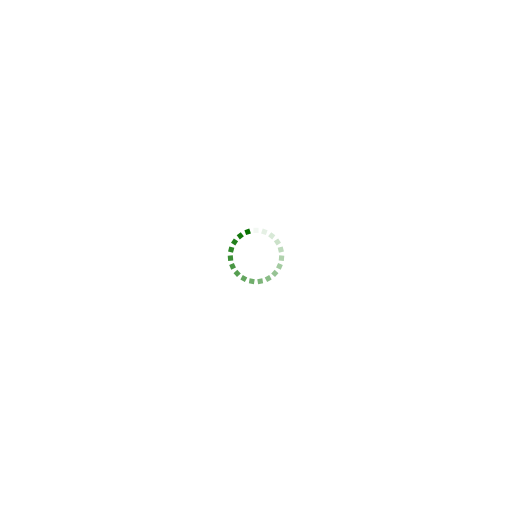
t = 0.00 s
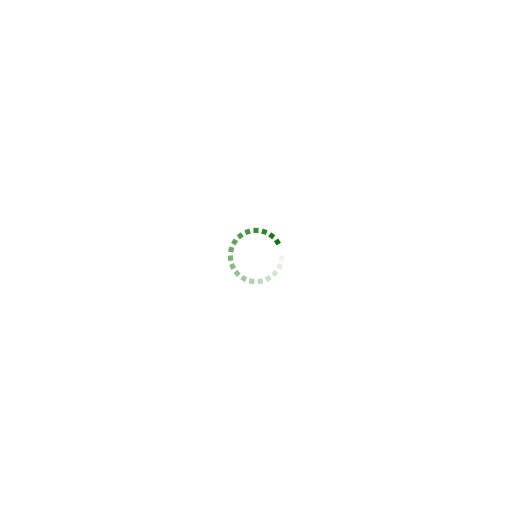
t = 0.25 s
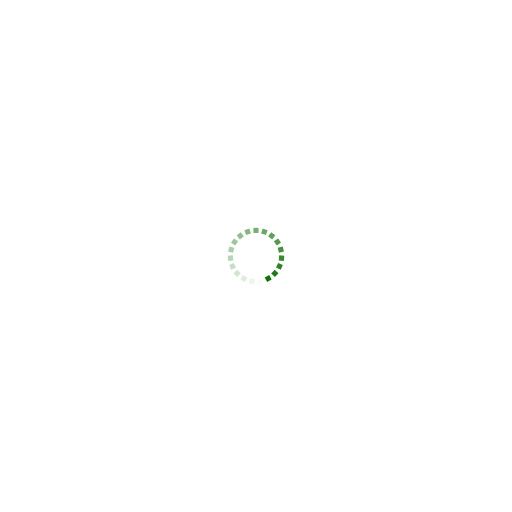
t = 0.50 s
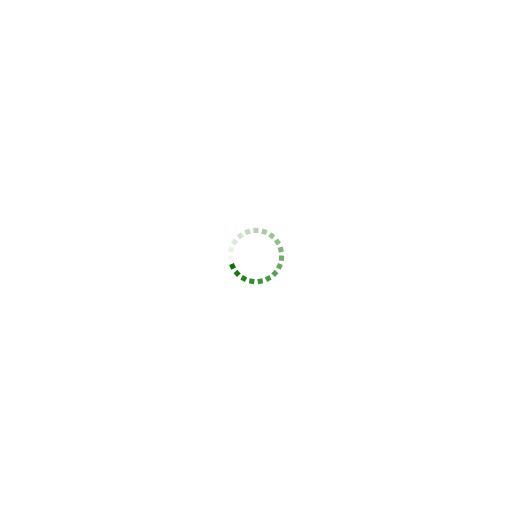
t = 0.75 s

The animated SVG that drew these frames (rendered in a browser with its animation timeline set to each time). Animation: 19 SMIL elements (animate=19); one cycle of 1.00 s, repeats indefinitely.

<?xml version="1.0" encoding="utf-8"?>
<svg xmlns="http://www.w3.org/2000/svg" xmlns:xlink="http://www.w3.org/1999/xlink" style="margin: auto; background: rgb(255, 255, 255); display: block; shape-rendering: auto;" width="204px" height="204px" viewBox="0 0 100 100" preserveAspectRatio="xMidYMid">
<g transform="rotate(0 50 50)">
  <rect x="49.5" y="44.5" rx="0" ry="0" width="1" height="1" fill="#087100">
    <animate attributeName="opacity" values="1;0" keyTimes="0;1" dur="1s" begin="-0.9473684210526315s" repeatCount="indefinite"></animate>
  </rect>
</g><g transform="rotate(18.94736842105263 50 50)">
  <rect x="49.5" y="44.5" rx="0" ry="0" width="1" height="1" fill="#087100">
    <animate attributeName="opacity" values="1;0" keyTimes="0;1" dur="1s" begin="-0.8947368421052632s" repeatCount="indefinite"></animate>
  </rect>
</g><g transform="rotate(37.89473684210526 50 50)">
  <rect x="49.5" y="44.5" rx="0" ry="0" width="1" height="1" fill="#087100">
    <animate attributeName="opacity" values="1;0" keyTimes="0;1" dur="1s" begin="-0.8421052631578947s" repeatCount="indefinite"></animate>
  </rect>
</g><g transform="rotate(56.8421052631579 50 50)">
  <rect x="49.5" y="44.5" rx="0" ry="0" width="1" height="1" fill="#087100">
    <animate attributeName="opacity" values="1;0" keyTimes="0;1" dur="1s" begin="-0.7894736842105263s" repeatCount="indefinite"></animate>
  </rect>
</g><g transform="rotate(75.78947368421052 50 50)">
  <rect x="49.5" y="44.5" rx="0" ry="0" width="1" height="1" fill="#087100">
    <animate attributeName="opacity" values="1;0" keyTimes="0;1" dur="1s" begin="-0.7368421052631579s" repeatCount="indefinite"></animate>
  </rect>
</g><g transform="rotate(94.73684210526316 50 50)">
  <rect x="49.5" y="44.5" rx="0" ry="0" width="1" height="1" fill="#087100">
    <animate attributeName="opacity" values="1;0" keyTimes="0;1" dur="1s" begin="-0.6842105263157895s" repeatCount="indefinite"></animate>
  </rect>
</g><g transform="rotate(113.6842105263158 50 50)">
  <rect x="49.5" y="44.5" rx="0" ry="0" width="1" height="1" fill="#087100">
    <animate attributeName="opacity" values="1;0" keyTimes="0;1" dur="1s" begin="-0.631578947368421s" repeatCount="indefinite"></animate>
  </rect>
</g><g transform="rotate(132.6315789473684 50 50)">
  <rect x="49.5" y="44.5" rx="0" ry="0" width="1" height="1" fill="#087100">
    <animate attributeName="opacity" values="1;0" keyTimes="0;1" dur="1s" begin="-0.5789473684210527s" repeatCount="indefinite"></animate>
  </rect>
</g><g transform="rotate(151.57894736842104 50 50)">
  <rect x="49.5" y="44.5" rx="0" ry="0" width="1" height="1" fill="#087100">
    <animate attributeName="opacity" values="1;0" keyTimes="0;1" dur="1s" begin="-0.5263157894736842s" repeatCount="indefinite"></animate>
  </rect>
</g><g transform="rotate(170.52631578947367 50 50)">
  <rect x="49.5" y="44.5" rx="0" ry="0" width="1" height="1" fill="#087100">
    <animate attributeName="opacity" values="1;0" keyTimes="0;1" dur="1s" begin="-0.47368421052631576s" repeatCount="indefinite"></animate>
  </rect>
</g><g transform="rotate(189.47368421052633 50 50)">
  <rect x="49.5" y="44.5" rx="0" ry="0" width="1" height="1" fill="#087100">
    <animate attributeName="opacity" values="1;0" keyTimes="0;1" dur="1s" begin="-0.42105263157894735s" repeatCount="indefinite"></animate>
  </rect>
</g><g transform="rotate(208.42105263157896 50 50)">
  <rect x="49.5" y="44.5" rx="0" ry="0" width="1" height="1" fill="#087100">
    <animate attributeName="opacity" values="1;0" keyTimes="0;1" dur="1s" begin="-0.3684210526315789s" repeatCount="indefinite"></animate>
  </rect>
</g><g transform="rotate(227.3684210526316 50 50)">
  <rect x="49.5" y="44.5" rx="0" ry="0" width="1" height="1" fill="#087100">
    <animate attributeName="opacity" values="1;0" keyTimes="0;1" dur="1s" begin="-0.3157894736842105s" repeatCount="indefinite"></animate>
  </rect>
</g><g transform="rotate(246.31578947368422 50 50)">
  <rect x="49.5" y="44.5" rx="0" ry="0" width="1" height="1" fill="#087100">
    <animate attributeName="opacity" values="1;0" keyTimes="0;1" dur="1s" begin="-0.2631578947368421s" repeatCount="indefinite"></animate>
  </rect>
</g><g transform="rotate(265.2631578947368 50 50)">
  <rect x="49.5" y="44.5" rx="0" ry="0" width="1" height="1" fill="#087100">
    <animate attributeName="opacity" values="1;0" keyTimes="0;1" dur="1s" begin="-0.21052631578947367s" repeatCount="indefinite"></animate>
  </rect>
</g><g transform="rotate(284.2105263157895 50 50)">
  <rect x="49.5" y="44.5" rx="0" ry="0" width="1" height="1" fill="#087100">
    <animate attributeName="opacity" values="1;0" keyTimes="0;1" dur="1s" begin="-0.15789473684210525s" repeatCount="indefinite"></animate>
  </rect>
</g><g transform="rotate(303.1578947368421 50 50)">
  <rect x="49.5" y="44.5" rx="0" ry="0" width="1" height="1" fill="#087100">
    <animate attributeName="opacity" values="1;0" keyTimes="0;1" dur="1s" begin="-0.10526315789473684s" repeatCount="indefinite"></animate>
  </rect>
</g><g transform="rotate(322.10526315789474 50 50)">
  <rect x="49.5" y="44.5" rx="0" ry="0" width="1" height="1" fill="#087100">
    <animate attributeName="opacity" values="1;0" keyTimes="0;1" dur="1s" begin="-0.05263157894736842s" repeatCount="indefinite"></animate>
  </rect>
</g><g transform="rotate(341.05263157894734 50 50)">
  <rect x="49.5" y="44.5" rx="0" ry="0" width="1" height="1" fill="#087100">
    <animate attributeName="opacity" values="1;0" keyTimes="0;1" dur="1s" begin="0s" repeatCount="indefinite"></animate>
  </rect>
</g>
<!-- [ldio] generated by https://loading.io/ --></svg>
